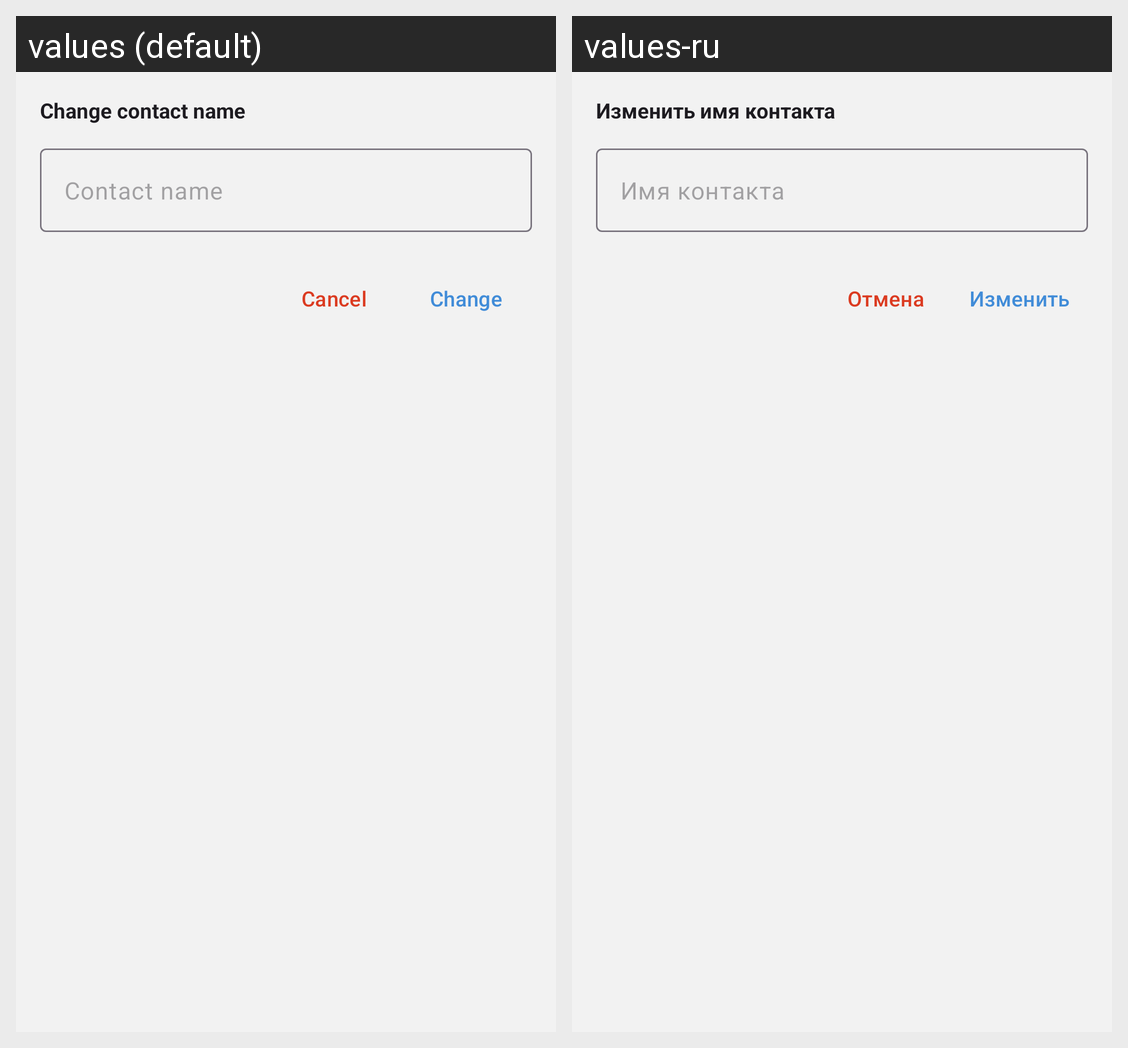

Translations of the strings shown on this Android screen, per locale in the grid:
Android screen res/layout/fragment_alias_dialog.xml rendered under 2 locales, left to right: values (default), values-ru. Device: Nexus 5 (rendered at 1080×1920; each locale shown at half size, 540×960, under a caption strip naming it); theme MeshyTheme.
Strings drawn on this screen, with the default value and each locale's value (text and hints the layout hard-codes, and strings that could not be matched under every locale, appear in the picture but are not listed):

set_contact_alias
  values: Change contact name
  values-ru: Изменить имя контакта

set_contact_alias_hint
  values: Contact name
  values-ru: Имя контакта

cancel
  values: Cancel
  values-ru: Отмена

change
  values: Change
  values-ru: Изменить
